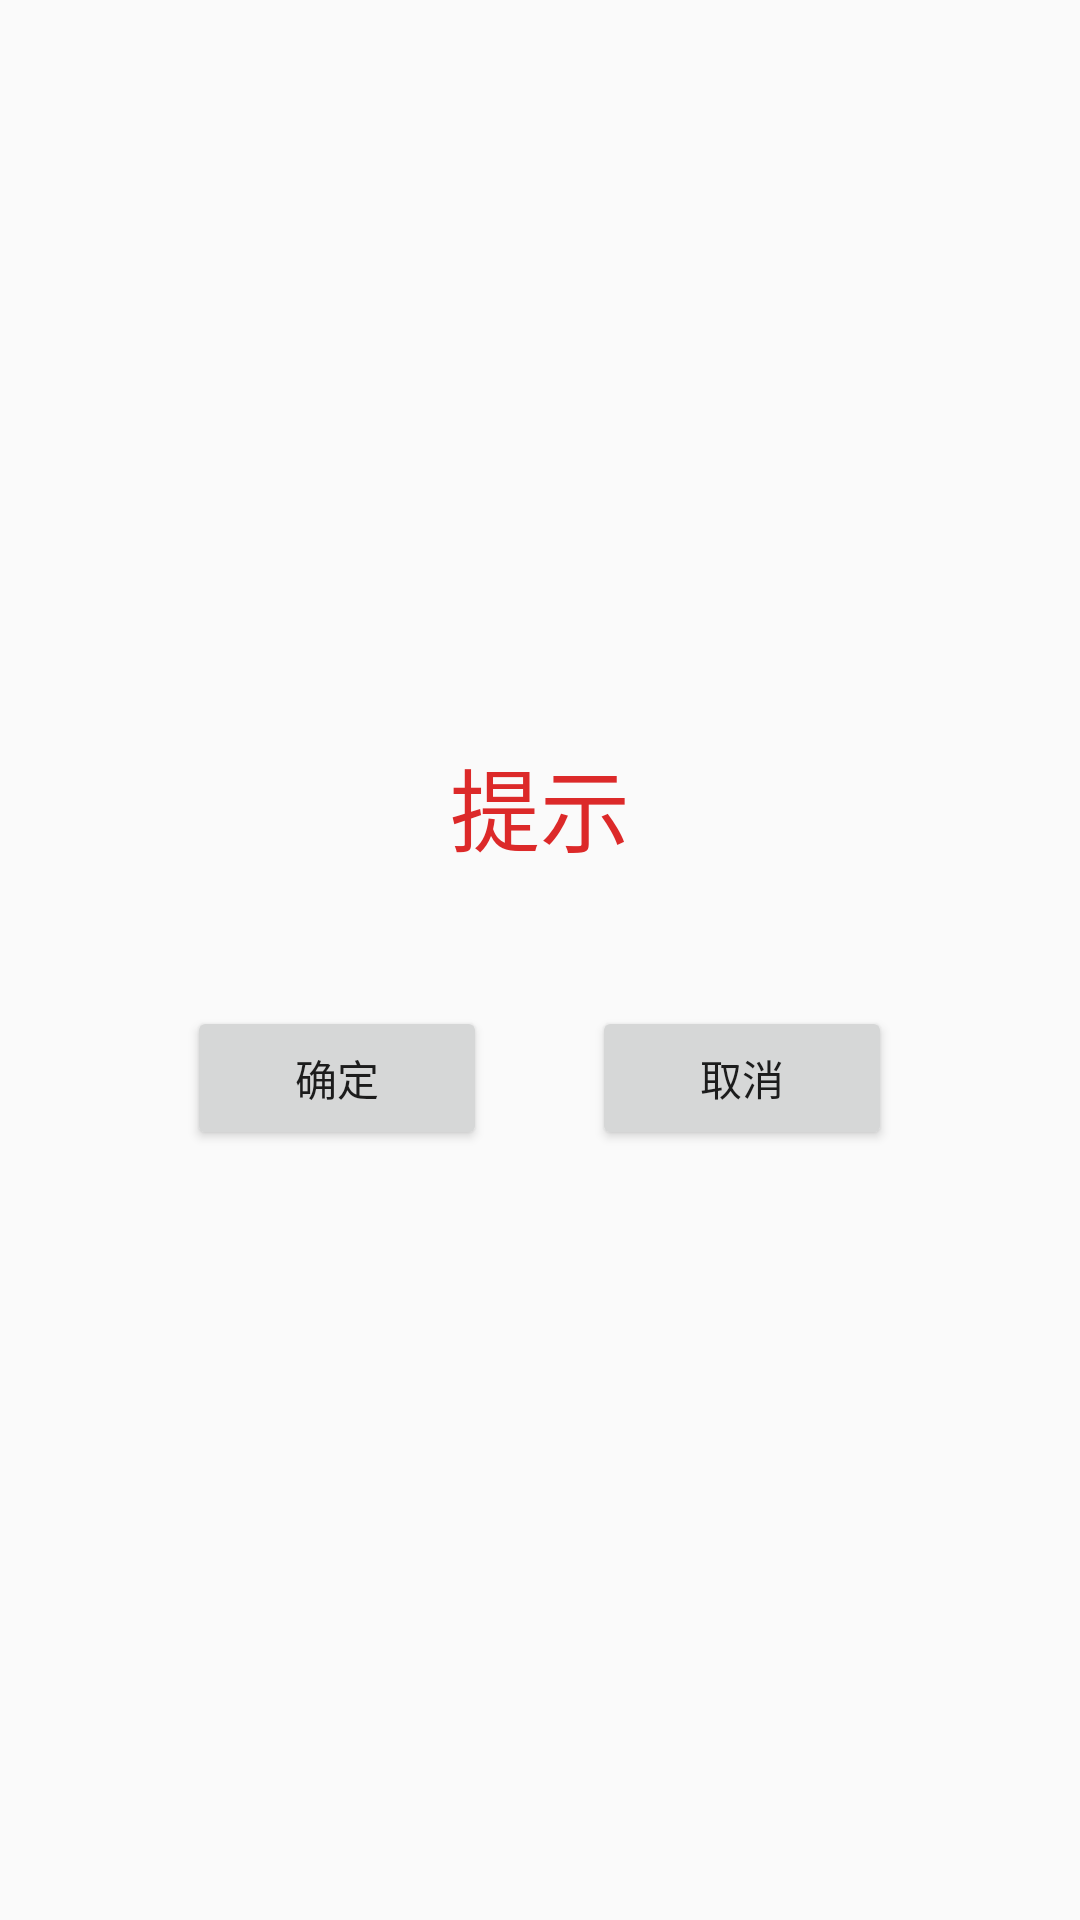

Here is an Android app screen rendered from its layout file. Give the layout XML and the strings, colors and styles it references.
<!-- AndroidManifest.xml: application theme AppTheme -->
<!-- res/layout/mydialog.xml -->
<?xml version="1.0" encoding="utf-8"?>
<LinearLayout xmlns:android="http://schemas.android.com/apk/res/android"
    android:orientation="vertical"
    android:layout_width="wrap_content"
    android:layout_height="wrap_content"
    android:gravity="center_vertical|center_horizontal"
    android:background="@drawable/dialog_bg">
    <RelativeLayout
        android:layout_width="fill_parent"
        android:layout_height="wrap_content"
        android:paddingLeft="10dip">

        <TextView
            android:layout_width="wrap_content"
            android:layout_height="wrap_content"
            android:layout_marginLeft="10dip"
            android:layout_centerInParent="true"
            android:text="提示"
            android:textColor="#ffdc2929"
            android:textSize="30dp"/>

    </RelativeLayout>
    <TextView
        android:layout_width="fill_parent"
        android:layout_height="1dip"
        android:background="@drawable/lins"
        android:layout_marginTop="5dip"/>
    <TextView
        android:id="@+id/error_msg"
        android:layout_width="fill_parent"
        android:layout_height="wrap_content"
        android:gravity="center"
        android:textColor="#000000"
        android:layout_marginTop="10dip" />
    <RelativeLayout
        android:layout_width="fill_parent"
        android:layout_height="wrap_content"
        android:paddingTop="10dip"
        android:gravity="bottom|center_horizontal"
        android:paddingBottom="10dip">
        <Button
            android:id="@+id/dialog_button_ok"
            android:layout_alignParentLeft="true"
            android:layout_width="100dip"
            android:layout_height="wrap_content"
            android:text="确定"/>
        <Button
            android:id="@+id/dialog_button_cancle"
            android:layout_width="100dip"
            android:layout_height="wrap_content"
            android:layout_toRightOf="@id/dialog_button_ok"
            android:layout_marginLeft="35dip"
            android:text="取消"/>
    </RelativeLayout>
</LinearLayout>
<!-- resources referenced by this layout -->
<resources>
  <style name="AppTheme" parent="Theme.AppCompat.Light.DarkActionBar">
          
          <item name="android:actionBarStyle">@style/MyActionBar</item>
      </style>
  <style name="MyActionBar" parent="@android:style/Widget.Holo.Light.ActionBar">
          <item name="android:background">@drawable/actionbar_background</item>
      </style>
  <!-- drawable actionbar_background (drawable) -->
  <?xml version="1.0" encoding="utf-8"?>
  <shape xmlns:android="http://schemas.android.com/apk/res/android">
      <solid android:color="#ffa048ff"/>
  </shape>
</resources>
